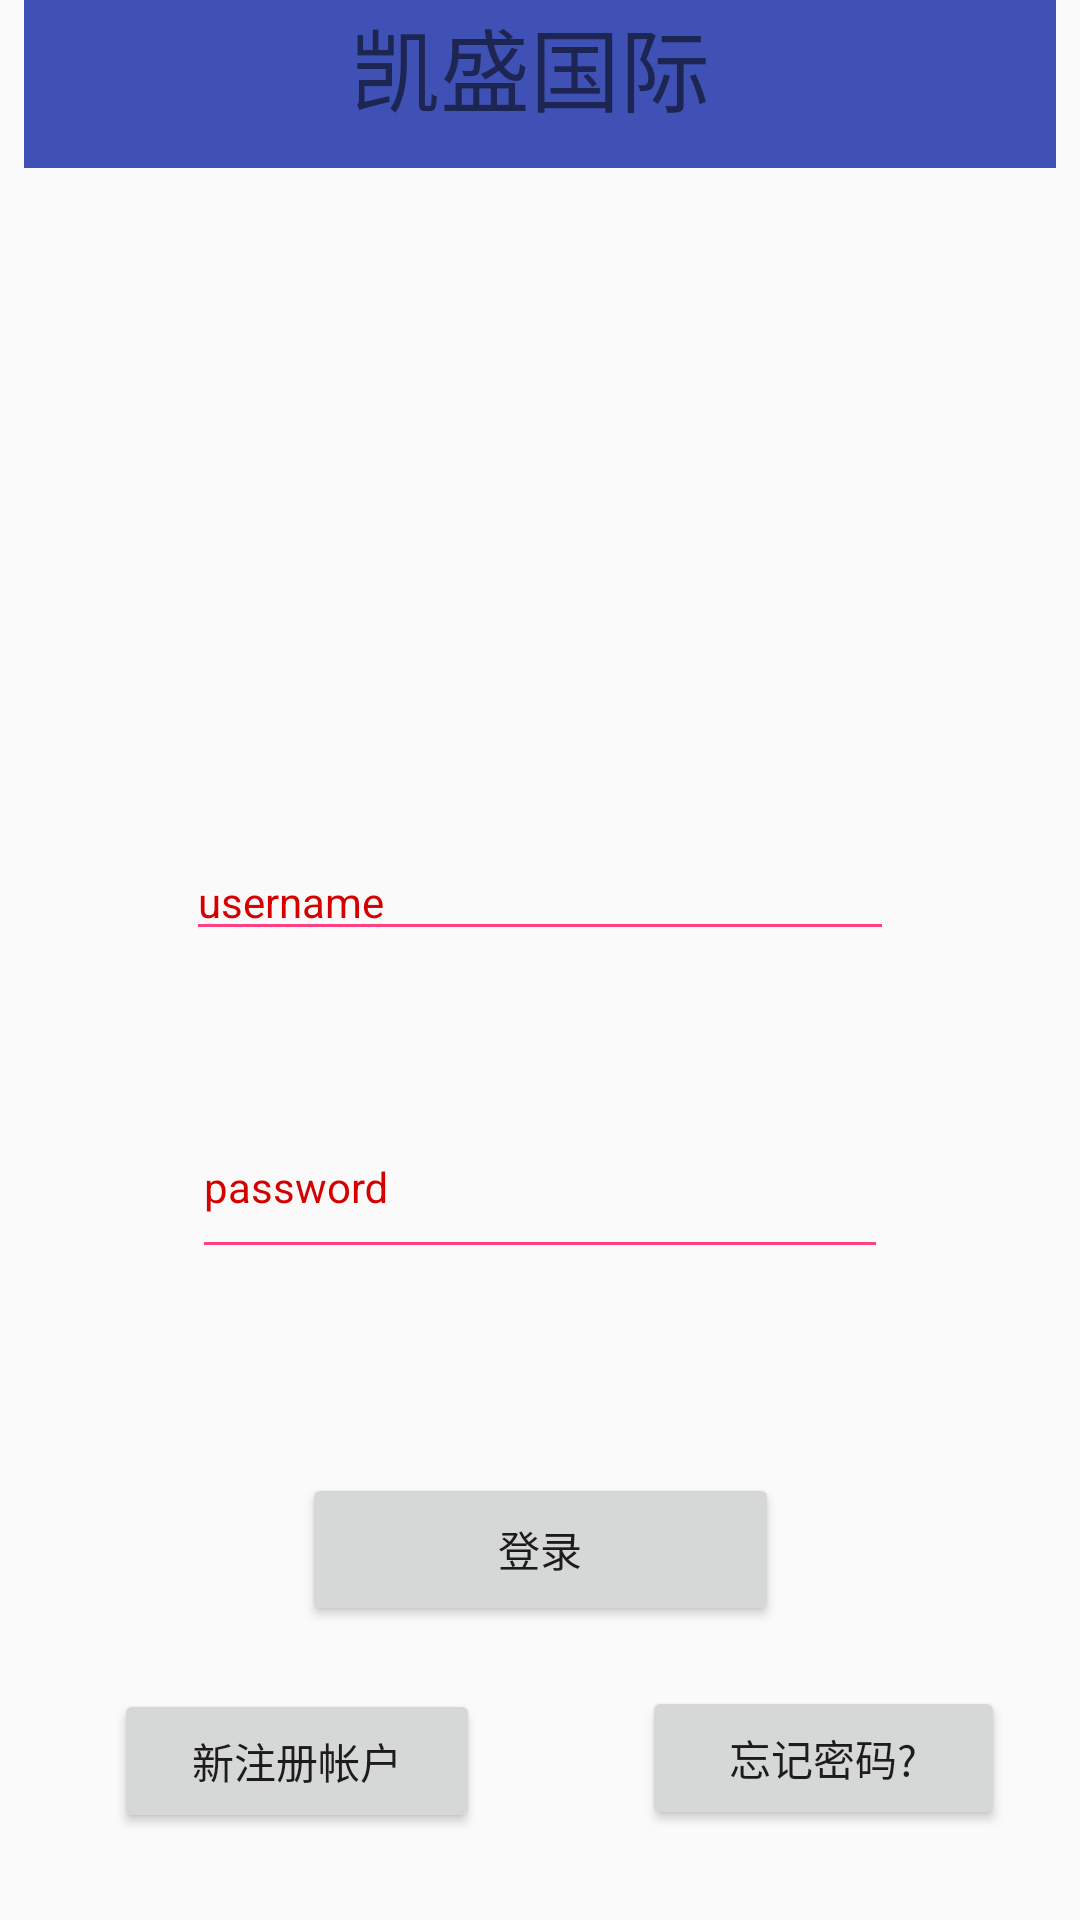

Write the Android layout XML for this screen, with the resource values it uses.
<!-- AndroidManifest.xml: application theme Theme.AppCompat.Light.NoActionBar -->
<!-- res/layout/activity_main4.xml -->
<?xml version="1.0" encoding="utf-8"?>
<android.support.constraint.ConstraintLayout xmlns:android="http://schemas.android.com/apk/res/android"
    xmlns:app="http://schemas.android.com/apk/res-auto"
    xmlns:tools="http://schemas.android.com/tools"
    android:layout_width="match_parent"
    android:layout_height="match_parent"
    tools:context="com.example.mina.edittexttest2.MainActivity2">

    <include
        android:id="@+id/toolbar"
        layout="@layout/tool_bar"
        android:layout_width="0dp"
        android:layout_height="56dp"
        android:layout_marginEnd="8dp"
        android:layout_marginLeft="8dp"
        android:layout_marginRight="8dp"
        android:layout_marginStart="8dp"
        app:layout_constraintBottom_toBottomOf="parent"
        app:layout_constraintHorizontal_bias="0.0"
        app:layout_constraintLeft_toLeftOf="parent"
        app:layout_constraintRight_toRightOf="parent"
        app:layout_constraintTop_toTopOf="parent"
        app:layout_constraintVertical_bias="0.0"
        tools:layout_constraintBottom_creator="1"
        tools:layout_constraintLeft_creator="1"
        tools:layout_constraintRight_creator="1"
        tools:layout_constraintTop_creator="1" />

    <TextView
        android:id="@+id/textView"
        android:layout_width="127dp"
        android:layout_height="57dp"
        android:text="凯盛国际"
        android:textSize="30sp"
        tools:layout_constraintTop_creator="1"
        tools:layout_constraintRight_creator="1"
        app:layout_constraintRight_toRightOf="parent"
        tools:layout_constraintLeft_creator="1"
        app:layout_constraintLeft_toLeftOf="parent"
        app:layout_constraintVertical_bias="0.615"
        app:layout_constraintHorizontal_bias="0.501"
        app:layout_constraintTop_toTopOf="@+id/toolbar" />


    <ImageView
        android:id="@+id/img1"
        android:layout_width="0dp"
        android:layout_height="82dp"
        android:layout_marginEnd="55dp"
        android:layout_marginLeft="55dp"
        android:layout_marginRight="55dp"
        android:layout_marginStart="55dp"
        android:layout_marginTop="56dp"
        app:layout_constraintHorizontal_bias="0.0"
        app:layout_constraintLeft_toLeftOf="parent"
        app:layout_constraintRight_toRightOf="parent"
        app:layout_constraintTop_toTopOf="parent"
        app:srcCompat="@drawable/logo"
        tools:layout_constraintLeft_creator="1"
        tools:layout_constraintRight_creator="1"
        tools:layout_constraintTop_creator="1" />

    <Button
        android:id="@+id/btnlogin"
        android:layout_width="159dp"
        android:layout_height="51dp"
        android:layout_marginTop="89dp"
        android:layout_weight="1"
        android:text="登录"
        app:layout_constraintLeft_toLeftOf="parent"
        app:layout_constraintRight_toRightOf="parent"
        app:layout_constraintTop_toTopOf="@+id/hide01"
        tools:layout_constraintLeft_creator="1"
        tools:layout_constraintRight_creator="1"
        tools:layout_constraintTop_creator="1" />

    <CheckBox
        android:id="@+id/hide01"
        android:layout_width="0dp"
        android:layout_height="38dp"
        android:button="@mipmap/eyeopen2"
        android:checked="true"
        tools:layout_constraintRight_creator="1"
        tools:layout_constraintBottom_creator="1"
        app:layout_constraintBottom_toBottomOf="parent"
        app:layout_constraintRight_toRightOf="parent"
        tools:layout_constraintLeft_creator="1"
        android:layout_marginBottom="200dp"
        app:layout_constraintLeft_toRightOf="@+id/linearLayout" />

    <Button
        android:id="@+id/btnsignup2"
        android:layout_width="122dp"
        android:layout_height="48dp"
        android:text="新注册帐户"
        tools:layout_constraintBottom_creator="1"
        android:layout_marginStart="38dp"
        app:layout_constraintBottom_toBottomOf="parent"
        tools:layout_constraintLeft_creator="1"
        android:layout_marginBottom="29dp"
        app:layout_constraintLeft_toLeftOf="parent"
        android:layout_marginLeft="38dp" />

    <Button
        android:id="@+id/btnforget"
        android:layout_width="121dp"
        android:layout_height="48dp"
        android:text="忘记密码?"
        tools:layout_constraintRight_creator="1"
        tools:layout_constraintBottom_creator="1"
        app:layout_constraintBottom_toBottomOf="parent"
        android:layout_marginEnd="25dp"
        app:layout_constraintRight_toRightOf="parent"
        android:layout_marginBottom="30dp"
        android:layout_marginRight="25dp" />

    <LinearLayout
        android:id="@+id/linearLayout"
        android:layout_width="0dp"
        android:layout_height="245dp"
        android:layout_marginBottom="26dp"
        android:layout_marginEnd="29dp"
        android:layout_marginLeft="29dp"
        android:layout_marginRight="29dp"
        android:layout_marginStart="29dp"
        android:layout_weight="0.5"
        android:orientation="vertical"
        android:weightSum="2"
        app:layout_constraintHorizontal_bias="0.365"
        app:layout_constraintLeft_toLeftOf="parent"
        app:layout_constraintRight_toRightOf="parent"
        tools:layout_constraintBottom_creator="1"
        tools:layout_constraintLeft_creator="1"
        tools:layout_constraintRight_creator="1"
        app:layout_constraintBottom_toBottomOf="@+id/btnlogin">

        <android.support.design.widget.TextInputLayout
            android:id="@+id/usernameWrapper"
            android:layout_width="match_parent"
            android:layout_height="80dp"
            android:hint="username"
            android:theme="@style/AppTheme"
            tools:layout_editor_absoluteX="8dp"
            tools:layout_editor_absoluteY="-21dp">

            <EditText
                android:id="@+id/edtlogin1"
                android:layout_width="match_parent"
                android:layout_height="wrap_content"
                android:layout_marginBottom="34dp"
                android:layout_marginEnd="33dp"
                android:layout_marginLeft="33dp"
                android:layout_marginRight="33dp"
                android:layout_marginStart="33dp"
                android:ems="10"
                android:inputType="textPersonName"
                app:layout_constraintBottom_toTopOf="@+id/edtpassword2"
                app:layout_constraintHorizontal_bias="0.0"
                app:layout_constraintLeft_toLeftOf="parent"
                app:layout_constraintRight_toRightOf="parent"
                tools:layout_constraintLeft_creator="1"
                tools:layout_constraintRight_creator="1" />

        </android.support.design.widget.TextInputLayout>

        <android.support.design.widget.TextInputLayout
            android:id="@+id/passwordWrapper"
            android:layout_width="match_parent"
            android:layout_height="wrap_content"
            android:layout_below="@id/usernameWrapper"
            android:layout_marginTop="4dp"
            android:layout_weight="1"
            android:hint="password"
            android:theme="@style/AppTheme"
            >

            <EditText
                android:id="@+id/edtpassword2"
                android:layout_width="match_parent"
                android:layout_height="57dp"
                android:layout_marginBottom="169dp"
                android:layout_marginEnd="35dp"
                android:layout_marginLeft="35dp"
                android:layout_marginRight="35dp"
                android:layout_marginStart="35dp"
                android:ems="10"
                android:inputType="textPersonName"
                app:layout_constraintBottom_toBottomOf="parent"
                app:layout_constraintLeft_toLeftOf="parent"
                app:layout_constraintRight_toRightOf="parent"
                tools:layout_constraintBottom_creator="1"
                tools:layout_constraintLeft_creator="1"
                tools:layout_constraintRight_creator="1" />

        </android.support.design.widget.TextInputLayout>
    </LinearLayout>


    

</android.support.constraint.ConstraintLayout>
<!-- res/layout/tool_bar.xml (included above) -->
<?xml version="1.0" encoding="utf-8"?>
<android.support.v7.widget.Toolbar
    xmlns:android="http://schemas.android.com/apk/res/android"
    xmlns:app="http://schemas.android.com/apk/res-auto"
    android:layout_width="match_parent"
    android:layout_height="?attr/actionBarSize"
    app:theme="@style/ThemeOverlay.AppCompat.Dark.ActionBar"
    app:popupTheme="@style/ThemeOverlay.AppCompat.Light"
    android:background="@color/colorPrimary">

</android.support.v7.widget.Toolbar>
<!-- resources referenced by this layout -->
<resources>
  <color name="colorPrimary">#3F51B5</color>
  <style name="AppTheme" parent="Theme.AppCompat.Light.DarkActionBar">
          
          
          <item name="android:textColorHint">#D50000</item>
          <item name="android:textSize">14sp</item>
          <item name="colorPrimary">@color/colorPrimary</item>
          <item name="colorPrimaryDark">@color/colorPrimaryDark</item>
          <item name="colorAccent">#D50000</item>
          <item name="colorControlNormal">#ff4081</item>
          
          <item name="colorControlActivated">#ff4081</item>
  
      </style>
  <color name="colorPrimaryDark">#303F9F</color>
</resources>
